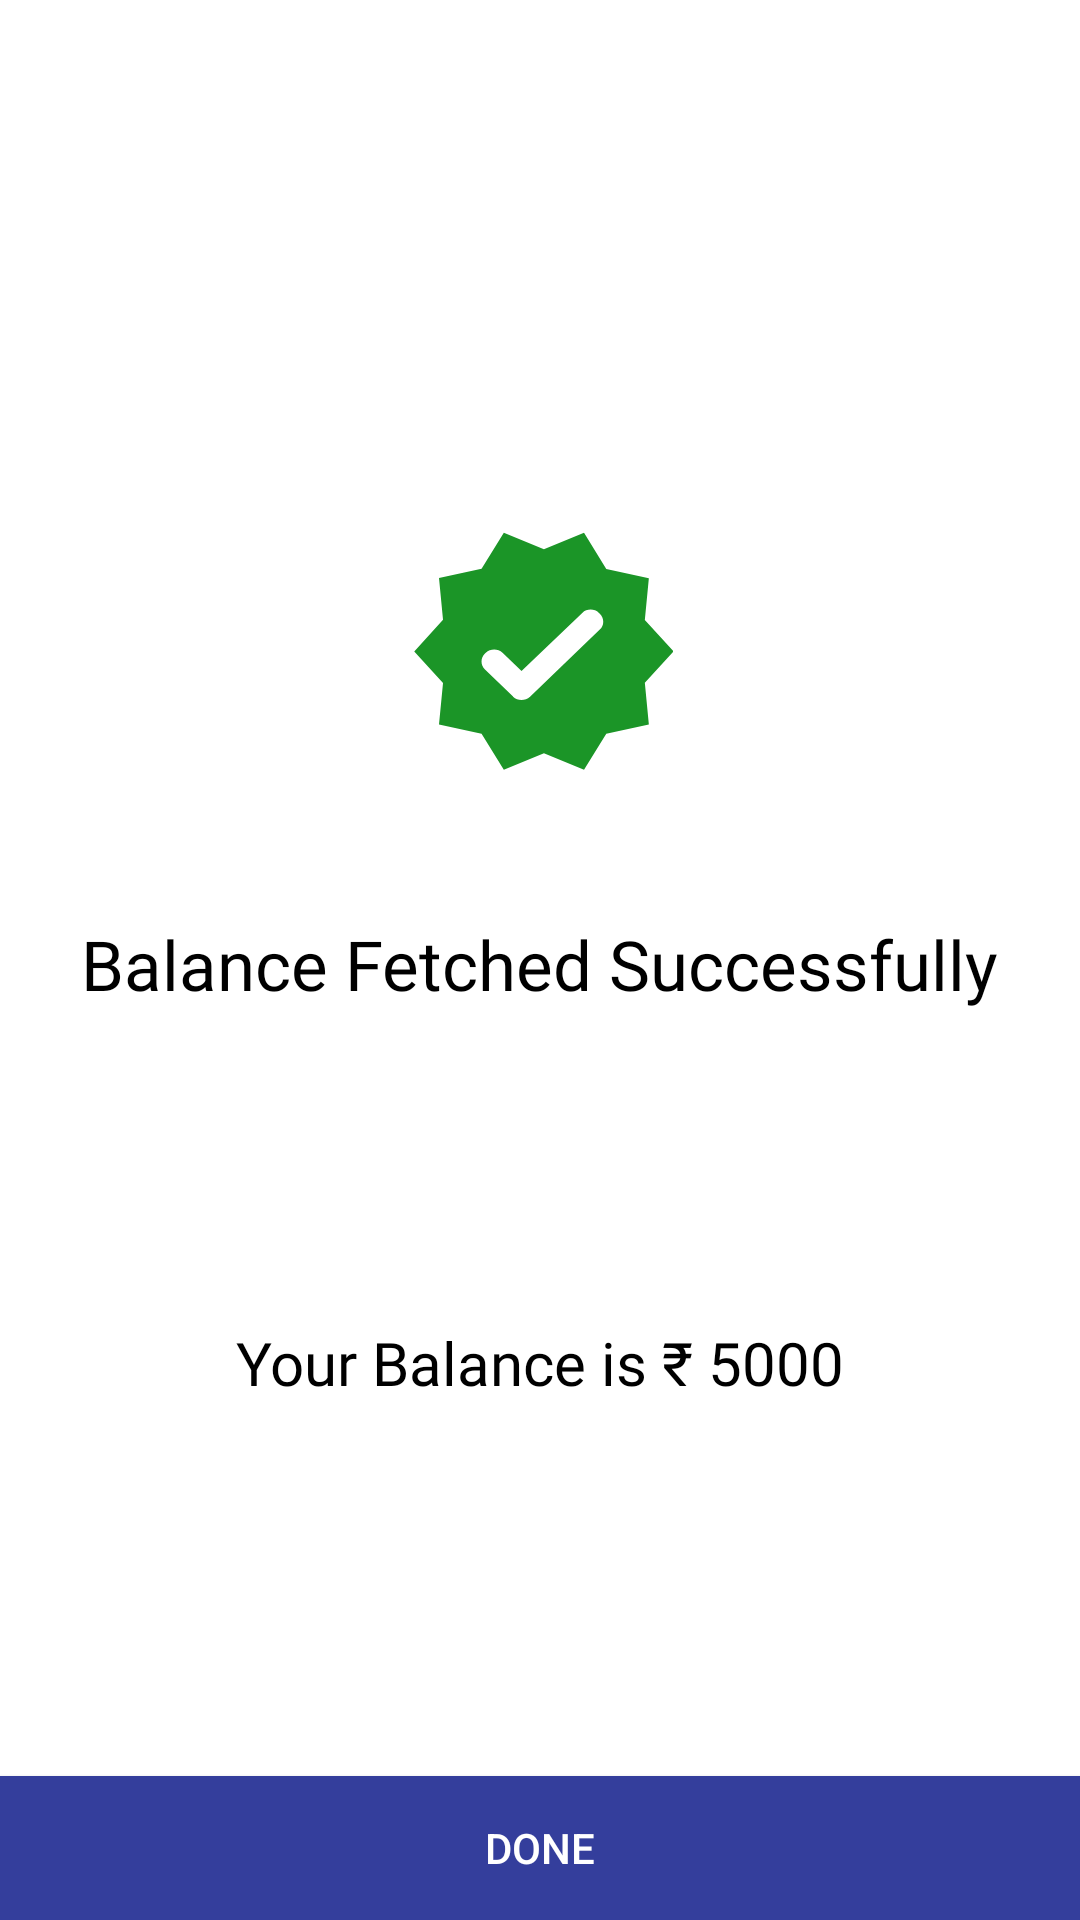

Write the Android layout XML for this screen, with the resource values it uses.
<!-- AndroidManifest.xml: application theme Theme.navpe -->
<!-- res/layout/activity_show_balance.xml -->
<?xml version="1.0" encoding="utf-8"?>
<androidx.constraintlayout.widget.ConstraintLayout xmlns:android="http://schemas.android.com/apk/res/android"
    xmlns:app="http://schemas.android.com/apk/res-auto"
    xmlns:tools="http://schemas.android.com/tools"
    android:layout_width="match_parent"
    android:layout_height="match_parent"
    tools:context=".Activities.ShowBalance"
    android:background="@color/background">


    <ImageView
        android:id="@+id/imageView4"
        android:layout_width="wrap_content"
        android:layout_height="wrap_content"
        android:layout_marginTop="172dp"
        app:layout_constraintEnd_toEndOf="parent"
        app:layout_constraintHorizontal_bias="0.498"
        app:layout_constraintStart_toStartOf="parent"
        app:layout_constraintTop_toTopOf="parent"
        app:srcCompat="@drawable/ic_payment_success"
        android:contentDescription="@string/balance_fetched_successfully" />

    <TextView
        android:id="@+id/textView2"
        android:layout_width="wrap_content"
        android:layout_height="wrap_content"
        android:layout_marginTop="44dp"
        android:fontFamily="@font/aladin"
        android:textColor="@color/contrastColor"
        android:text="@string/balance_fetched_successfully"
        android:textSize="23sp"
        app:layout_constraintEnd_toEndOf="parent"
        app:layout_constraintStart_toStartOf="parent"
        app:layout_constraintTop_toBottomOf="@+id/imageView4" />

    <TextView
        android:id="@+id/show_msg"
        android:layout_width="293dp"
        android:layout_height="147dp"
        android:layout_marginTop="44dp"
        android:gravity="center"
        android:fontFamily="@font/roboto"
        android:text="@string/show_msg"
        android:textSize="20sp"
        android:textColor="@color/contrastColor"
        app:layout_constraintEnd_toEndOf="parent"
        app:layout_constraintStart_toStartOf="parent"
        app:layout_constraintTop_toBottomOf="@+id/textView2" />

    <Button
        android:id="@+id/confirm3"
        android:layout_width="match_parent"
        android:layout_height="wrap_content"
        android:background="@color/purple_200"
        android:textColor="@color/white"
        android:text="@string/done"
        app:layout_constraintBottom_toBottomOf="parent"
        app:layout_constraintEnd_toEndOf="parent"
        app:layout_constraintStart_toStartOf="parent" />
</androidx.constraintlayout.widget.ConstraintLayout>
<!-- resources referenced by this layout -->
<resources>
  <color name="background">#FFFFFF</color>
  <color name="contrastColor">#000000</color>
  <color name="purple_200">#FF343E9C</color>
  <color name="white">#FFFFFFFF</color>
  <!-- drawable ic_payment_success (drawable) -->
  <vector xmlns:android="http://schemas.android.com/apk/res/android"
      android:width="90dp"
      android:height="90dp"
      android:viewportWidth="90"
      android:viewportHeight="90">
      <group>
          <path
              android:fillColor="#FF1B9527"
              android:pathData="M90.2 45.13l-9.59-10.5 1.34-13.88-14.19-3.09-7.42-12.04-13.37 5.5-13.36-5.5-7.42 12L12 20.68l1.34 13.92-9.59 10.53 9.59 10.5L12 69.54l14.19 3.08 7.42 12 13.37-5.53 13.36 5.5 7.42-12 14.19-3.09-1.34-13.88 9.59-10.5ZM36.68 60.2l-9.35-9.03c-1.54-1.47-1.54-3.84 0-5.3l0.27-0.27c1.53-1.46 4.05-1.46 5.58 0l6.33 6.1L59.75 32.3c1.53-1.47 4.04-1.47 5.58 0l0.27 0.26c1.53 1.47 1.53 3.84 0 5.3L42.34 60.21c-1.61 1.47-4.09 1.47-5.66 0Z"/>
      </group>
  </vector>
  <string name="balance_fetched_successfully">Balance Fetched Successfully</string>
  <string name="done">Done</string>
  <string name="show_msg">Your Balance is ₹ 5000</string>
  <style name="Theme.navpe" parent="Theme.MaterialComponents.Light.NoActionBar.Bridge">
          
          <item name="colorPrimary">@color/purple_500</item>
          <item name="colorPrimaryVariant">@color/black</item>
          <item name="colorOnPrimary">@color/white</item>
          
          <item name="colorSecondary">@color/teal_200</item>
          <item name="colorSecondaryVariant">@color/teal_700</item>
          <item name="colorOnSecondary">@color/black</item>
          
          <item name="android:statusBarColor">?attr/colorPrimaryVariant</item>
          
          <item name="customColorValue">@color/black</item>
          <item name="custom_yellow">#FFB300</item>
          <item name="custom_green_button">#AED581</item>
  
      </style>
  <color name="purple_500">#FF343E9C</color>
  <color name="black">#FF000000</color>
  <color name="teal_200">#FF03DAC5</color>
  <color name="teal_700">#FF018786</color>
</resources>
